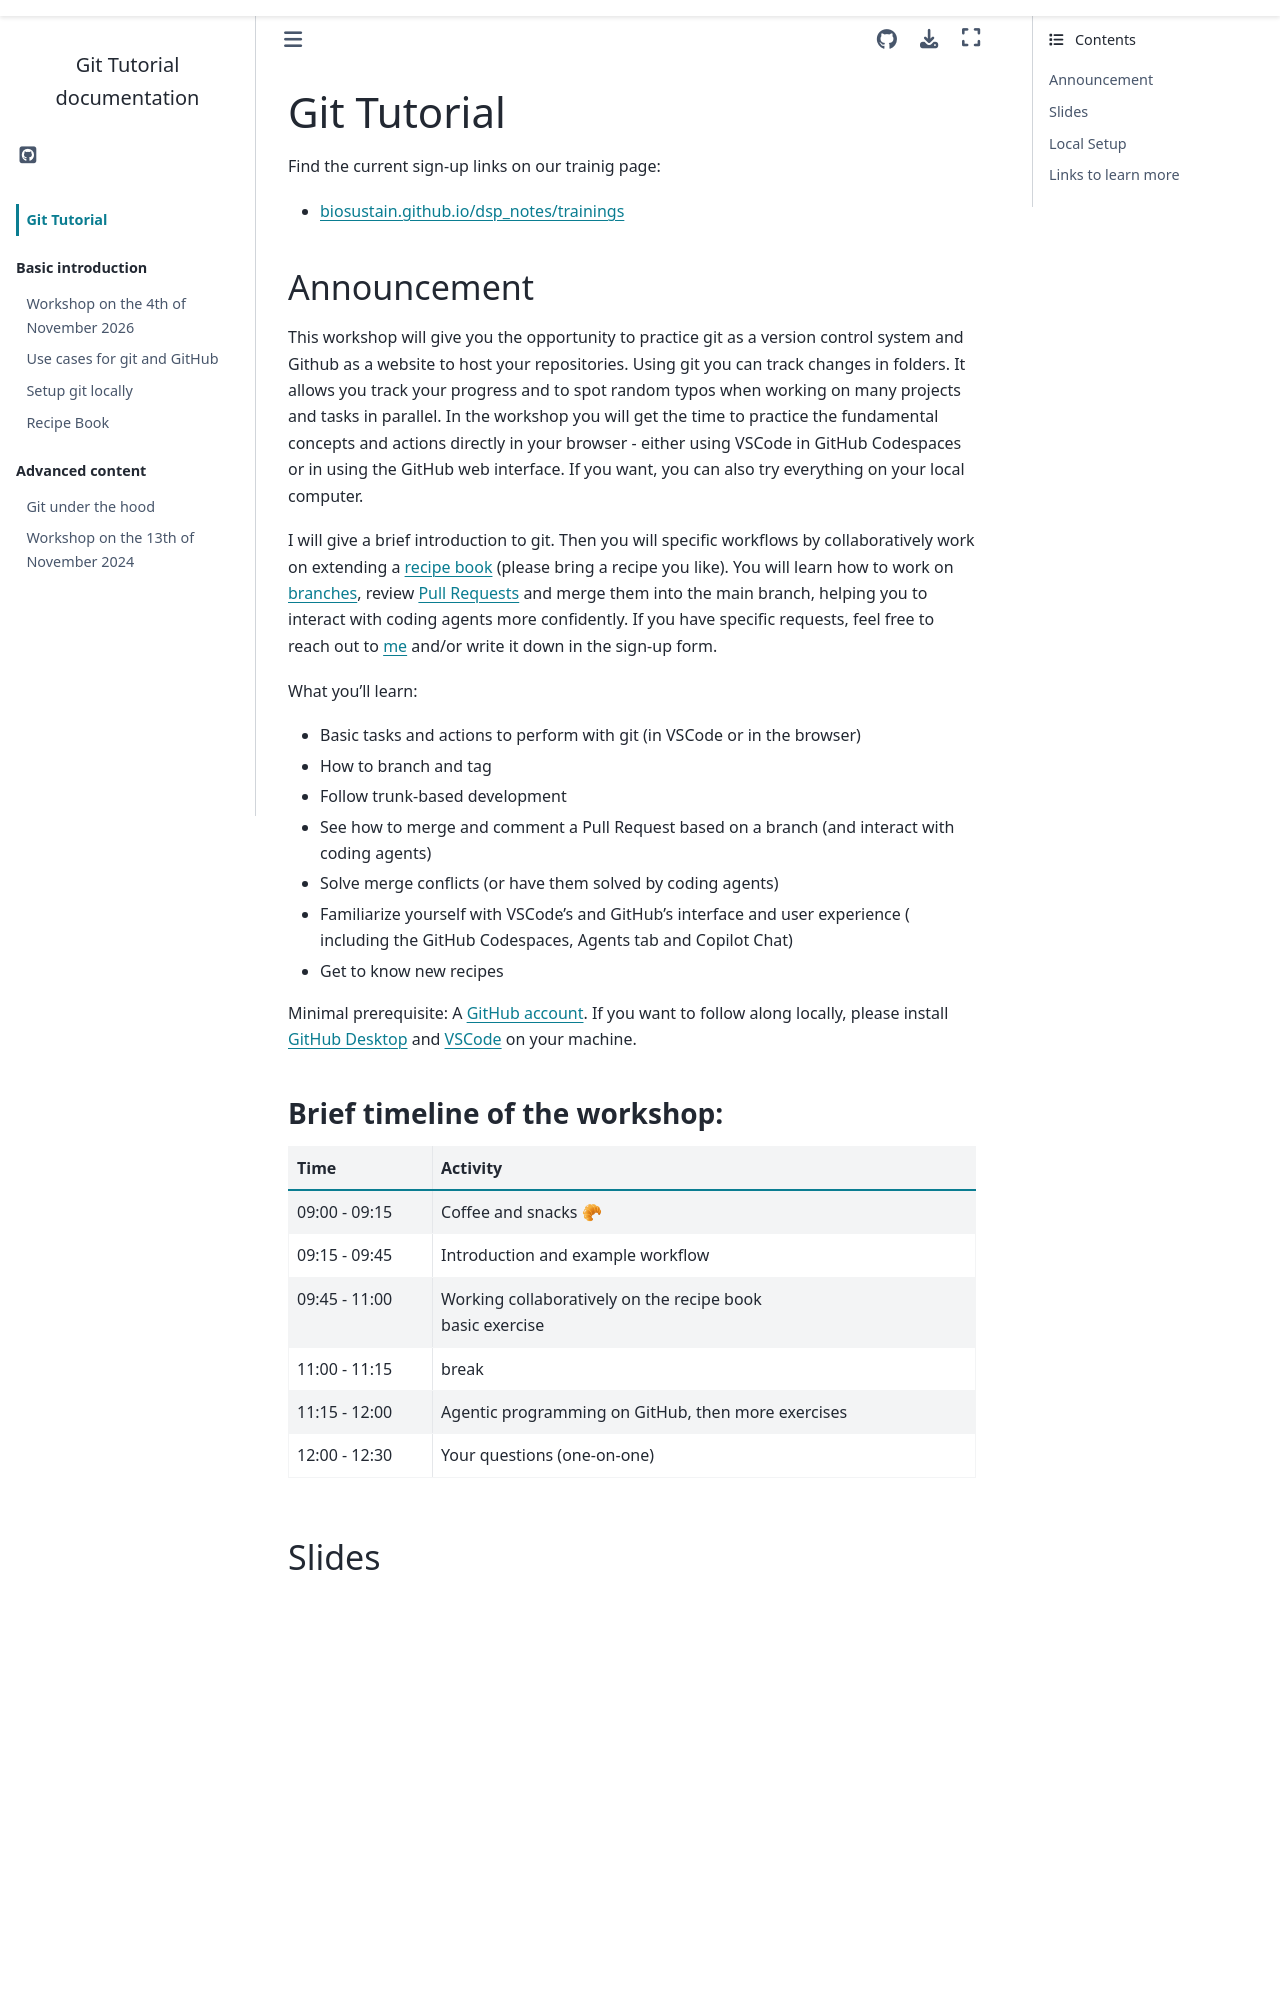

repository: biosustain/git-tutorial · page: index.html · generator: sphinx

# Git Tutorial

Find the current sign-up links on our trainig page:

- [biosustain.github.io/dsp_notes/trainings](https://biosustain.github.io/dsp_notes/trainings/index.html)

## Announcement

This workshop will give you the opportunity to practice git as a version control system
and Github as a website to host your repositories. Using git you can track changes in
folders. It allows you track your progress and to spot random typos when working on
many projects and tasks in parallel. In the workshop you will get the time to practice
the fundamental concepts and actions directly in your browser - either using VSCode in
GitHub Codespaces or in using the GitHub web interface. If you want, you can also try
everything on your local computer.

I will give a brief introduction to git. Then you will specific workflows by
collaboratively work on extending a [recipe book](https://biosustain.github.io/recipe-book/)
(please bring a recipe you like).
You will learn how to work on
[branches](https://docs.github.com/en/pull-requests/collaborating-with-pull-requests/proposing-changes-to-your-work-with-pull-requests/about-branches),
review [Pull Requests](https://docs.github.com/en/pull-requests/collaborating-with-pull-requests/proposing-changes-to-your-work-with-pull-requests/about-pull-requests)
and merge them into the main branch, helping you to interact with coding agents more confidently.
If you have specific requests, feel free to reach out to [me](mailto:heweb@dtu.dk) and/or write it down in the sign-up form.

What you'll learn:

- Basic tasks and actions to perform with git (in VSCode or in the browser)
- How to branch and tag
- Follow trunk-based development
- See how to merge and comment a Pull Request based on a branch (and interact with coding agents)
- Solve merge conflicts (or have them solved by coding agents)
- Familiarize yourself with VSCode’s and GitHub’s interface and user experience (
  including the GitHub Codespaces, Agents tab and Copilot Chat)
- Get to know new recipes

Minimal prerequisite: A [GitHub account](https://github.com/signup).
If you want to follow along locally, please install
[GitHub Desktop](https://desktop.github.com/download/) and
[VSCode](https://code.visualstudio.com/) on your machine.
